Run: headless pygame with SDL's dummy video driver; simulated clock (each Clock.tick advances the game by its frame time, no real sleeping); random seed 0; keys injected as events and as key.get_pressed() state; no mouse input.
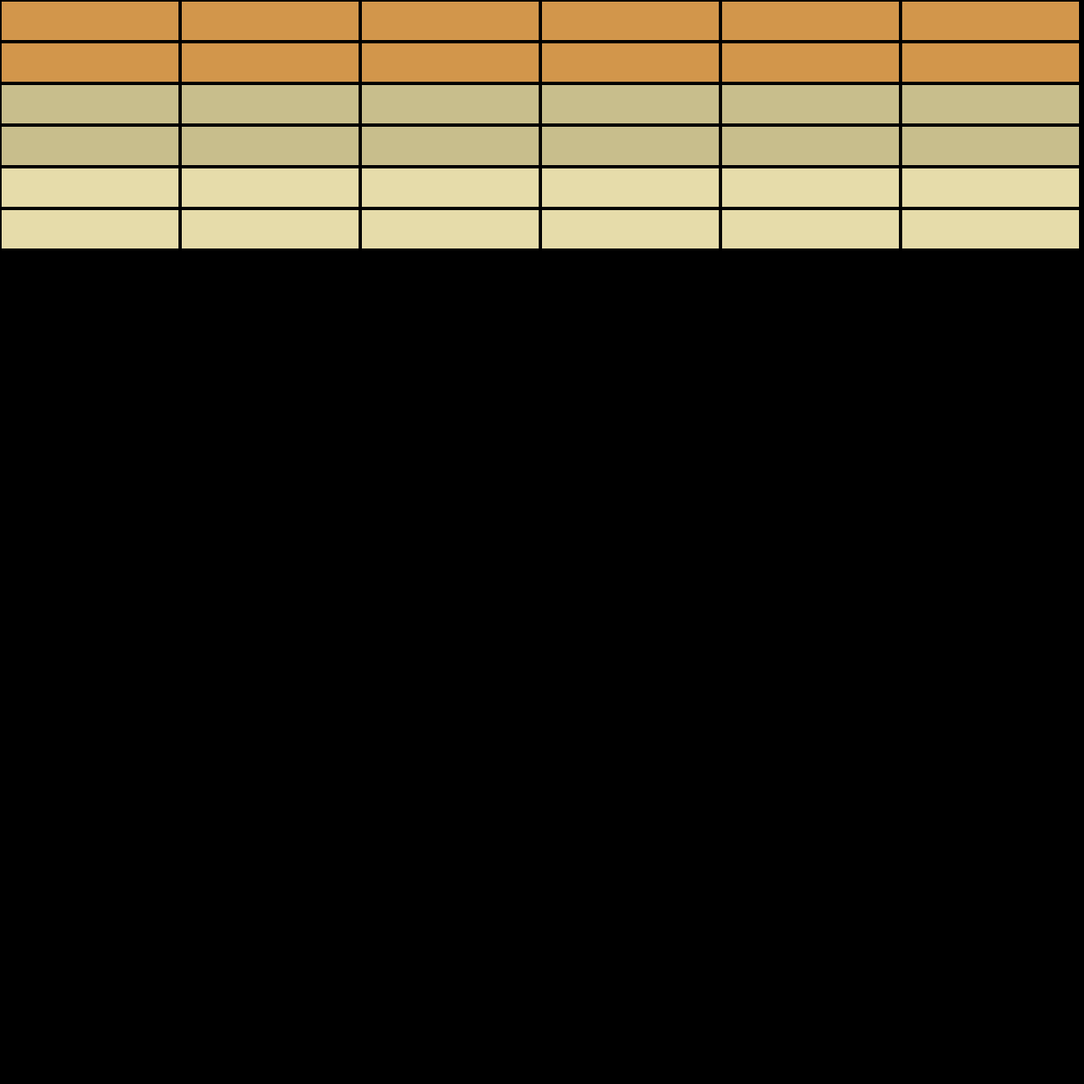
Frame 1 of 4 · flips 1–60 · no input
Frame 2 of 4 · flips 61–180 · tapped SPACE, RETURN · held RIGHT (→), D · screen unchanged from frame 1, image omitted
Frame 3 of 4 · flips 181–300 · held DOWN (↓), S · screen unchanged from frame 2, image omitted
Frame 4 of 4 · flips 301–420 · held LEFT (←), A, UP (↑), W · screen unchanged from frame 3, image omitted

The pygame program that drew these frames:

import pygame
from pygame.locals import *

pygame.init()

screen_width = 1300
screen_height = 1300

screen = pygame.display.set_mode((screen_width, screen_height))
pygame.display.set_caption('Breakout')

#define colours
bg = (0, 0, 0)
#block colours
block_tan = (230, 220, 170)
block_coffee_brown = (200, 190, 140)
block_rust = (210, 150, 75)


#define game variables
cols = 6
rows = 6



#brick wall class
class wall():
    def __init__(self):
        self.width = screen_width // cols
        self.height = 50

    def create_wall(self):
        self.blocks = []
        #define an empty list for an individual block
        block_individual = []
        for row in range(rows):
            #reset the block row list
            block_row = []
            #iterate through each column in that row
            for col in range(cols):
                #generate x and y positions for each block and create a rectangle from that
                block_x = col * self.width
                block_y = row * self.height
                rect = pygame.Rect(block_x, block_y, self.width, self.height)
                #assign block strength based on row
                if row < 2:
                    strength = 3
                elif row < 4:
                    strength = 2
                elif row < 6:
                    strength = 1
                #create a list at this point to store the rect and colour data
                block_individual = [rect, strength]
                #append that individual block to the block row
                block_row.append(block_individual)
            #append the row to the full list of blocks
            self.blocks.append(block_row)


    def draw_wall(self):
        for row in self.blocks:
            for block in row:
                #assign a colour based on block strength
                if block[1] == 3:
                    block_col = block_rust
                elif block[1] == 2:
                    block_col = block_coffee_brown
                elif block[1] == 1:
                    block_col = block_tan
                pygame.draw.rect(screen, block_col, block[0])
                pygame.draw.rect(screen, bg, (block[0]), 2)



#create a wall
wall = wall()
wall.create_wall()



run = True
while run:

    screen.fill(bg)

    #draw wall
    wall.draw_wall()


    for event in pygame.event.get():
        if event.type == pygame.QUIT:
            run = False


    pygame.display.update()

pygame.quit()
